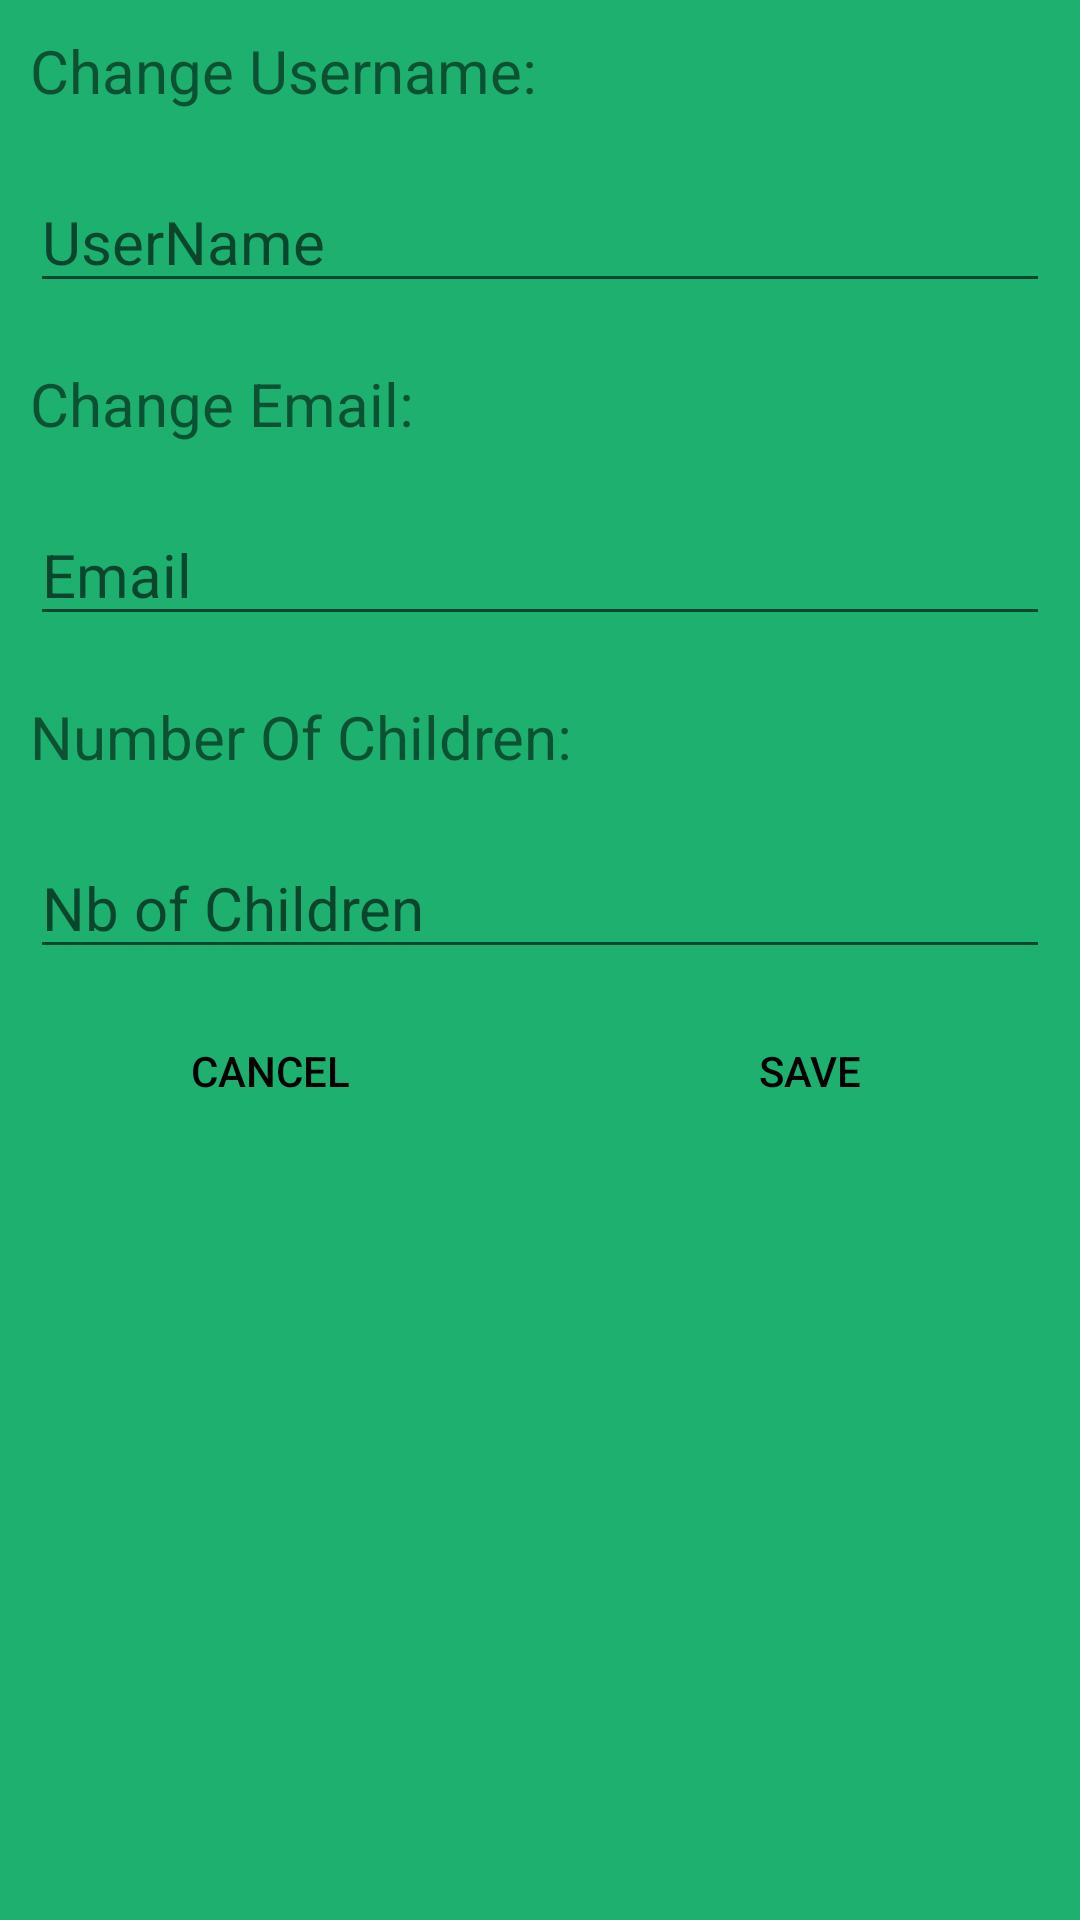

Reconstruct the res/layout file that produces this screen, plus the resources it refers to.
<!-- AndroidManifest.xml: application theme Theme.AppCompat.DayNight.NoActionBar -->
<!-- res/layout/edit_profile_dialog.xml -->
<?xml version="1.0" encoding="utf-8"?>
<LinearLayout xmlns:android="http://schemas.android.com/apk/res/android"
    xmlns:app="http://schemas.android.com/apk/res-auto"
    xmlns:tools="http://schemas.android.com/tools"
    android:layout_width="match_parent"
    android:layout_height="wrap_content"
    android:background="#1DB06F"
    android:orientation="vertical"
    android:gravity="end">

    <LinearLayout
        android:layout_width="match_parent"
        android:layout_height="wrap_content"
        android:gravity="end"
        android:orientation="vertical">

        <TextView
            android:id="@+id/textViewChangeUserName"
            android:layout_width="match_parent"
            android:layout_height="wrap_content"
            android:layout_weight="1"
            android:layout_margin="10dp"
            android:textSize="20dp"
            android:text="Change Username:" />

        <EditText
            android:id="@+id/editTextChangeUserName"
            android:layout_width="match_parent"
            android:layout_height="wrap_content"
            android:layout_weight="1"
            android:ems="20"
            android:textSize="20dp"
            android:layout_margin="10dp"
            android:inputType="text"
            android:hint="UserName" />

        <TextView
            android:id="@+id/textViewChangeEmail"
            android:layout_width="match_parent"
            android:layout_height="wrap_content"
            android:layout_weight="1"
            android:layout_margin="10dp"
            android:textSize="20dp"
            android:text="Change Email:" />

        <EditText
            android:id="@+id/editTextChangeEmail"
            android:layout_width="match_parent"
            android:layout_height="wrap_content"
            android:layout_weight="1"
            android:ems="10"
            android:layout_margin="10dp"
            android:textSize="20dp"
            android:inputType="textEmailAddress"
            android:hint="Email" />

        <TextView
            android:id="@+id/textViewChangeNbOfChildren"
            android:layout_width="match_parent"
            android:layout_height="wrap_content"
            android:layout_weight="1"
            android:layout_margin="10dp"
            android:textSize="20dp"
            android:text="Number Of Children:" />

        <EditText
            android:id="@+id/editTextChangeNumberOfChildren"
            android:layout_width="match_parent"
            android:layout_height="wrap_content"
            android:layout_weight="1"
            android:ems="10"
            android:layout_margin="10dp"
            android:textSize="20dp"
            android:inputType="number"
            android:hint="Nb of Children" />


        <LinearLayout
            android:layout_width="match_parent"
            android:layout_height="wrap_content">

            <Button
                android:id="@+id/buttonCancelChange"
                style="?android:attr/borderlessButtonStyle"
                android:layout_width="wrap_content"
                android:layout_height="wrap_content"
                android:layout_weight="1"
                android:text="cancel"
                android:textColor="@color/black" />

            <Button
                android:id="@+id/buttonSaveChange"
                style="@style/Widget.AppCompat.Button.Borderless"
                android:layout_width="wrap_content"
                android:layout_height="wrap_content"
                android:layout_weight="1"
                android:text="Save"
                android:textColor="@color/black" />

        </LinearLayout>


    </LinearLayout>
</LinearLayout>
<!-- resources referenced by this layout -->
<resources>
  <color name="black">#FF000000</color>
</resources>
